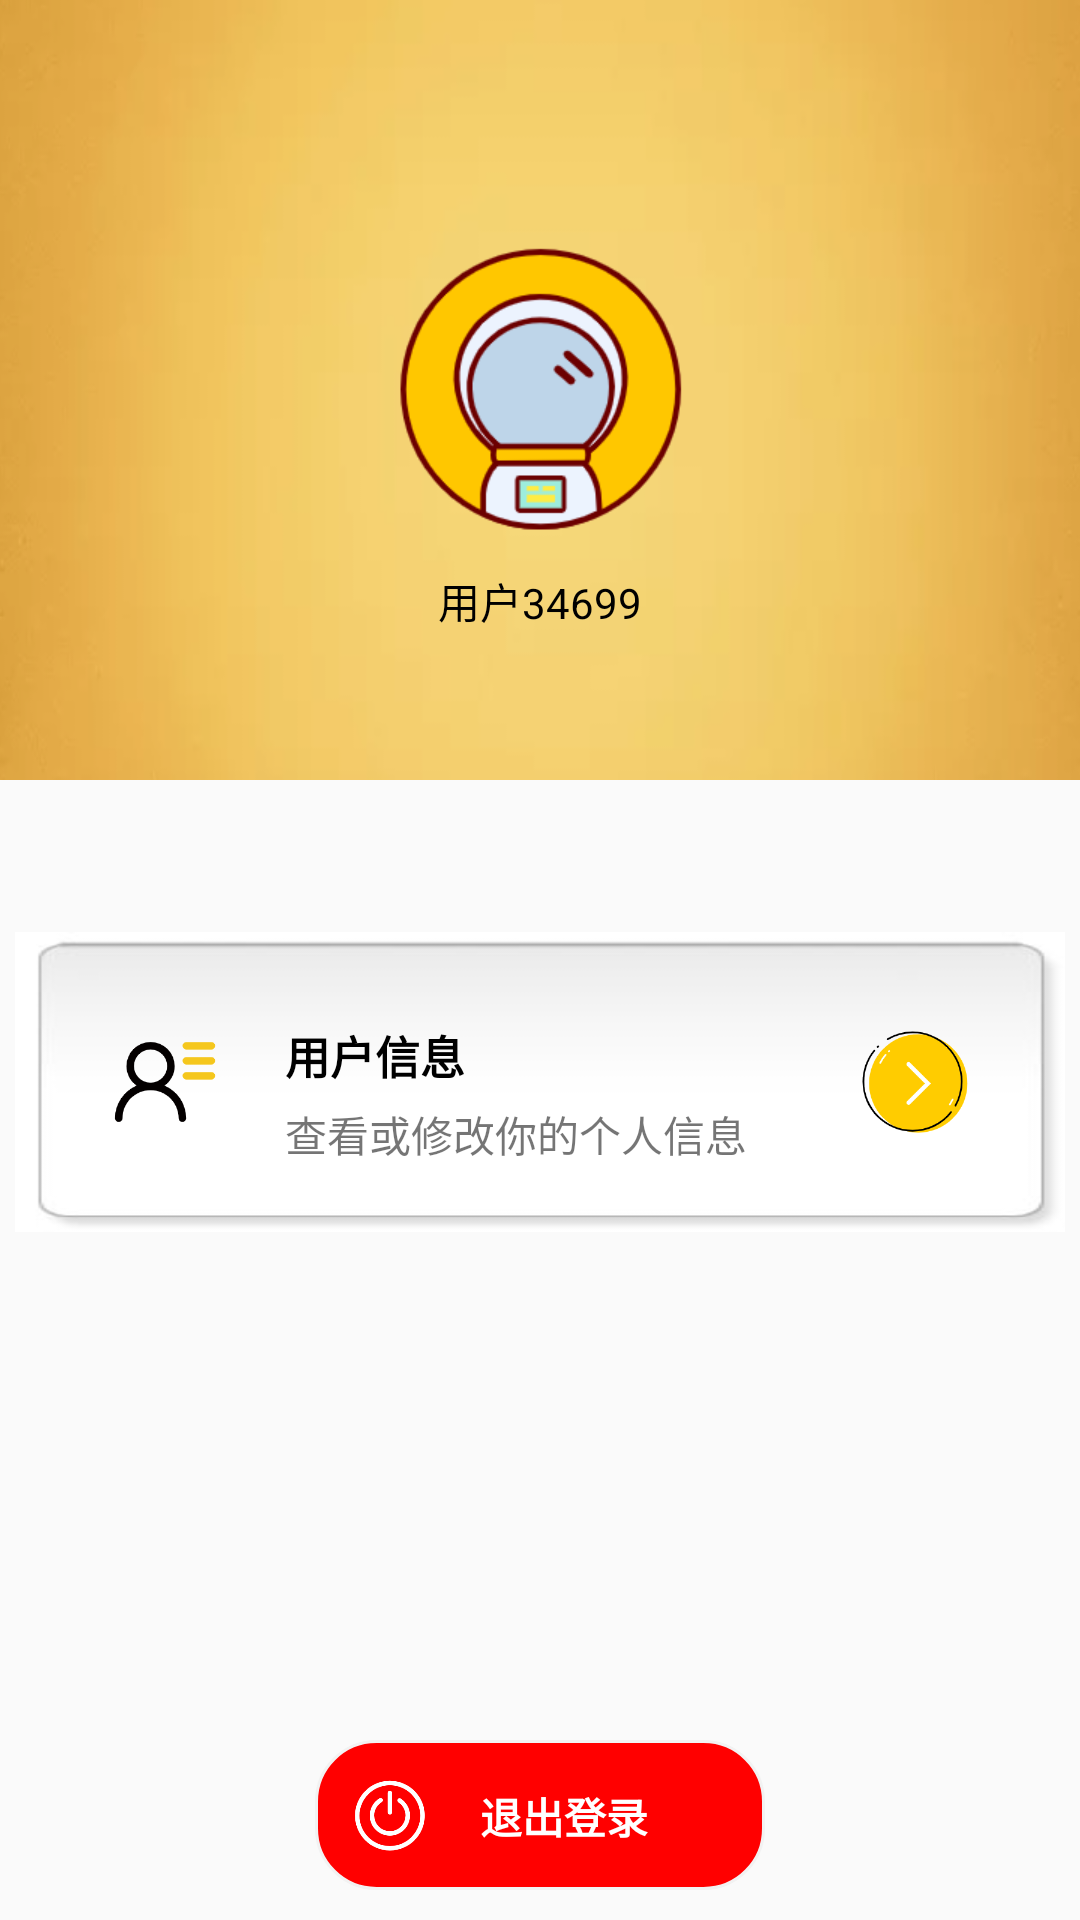

The Android layout XML behind this screen, and the referenced resources:
<!-- AndroidManifest.xml: application theme AppTheme -->
<!-- res/layout/fragment_user.xml -->
<?xml version="1.0" encoding="utf-8"?>
<FrameLayout xmlns:android="http://schemas.android.com/apk/res/android"
    xmlns:tools="http://schemas.android.com/tools"
    android:layout_width="match_parent"
    android:layout_height="match_parent"
    tools:context=".Fragment.UserFragment">

    
    <RelativeLayout
        android:layout_width="match_parent"
        android:layout_height="match_parent">

        <ImageView
            android:layout_width="match_parent"
            android:layout_height="260dp"
            android:background="@drawable/yellowbackground">

        </ImageView>

        <ImageView
            android:id="@+id/user_head"
            android:layout_width="100dp"
            android:layout_height="100dp"
            android:layout_centerHorizontal="true"
            android:layout_marginTop="80dp"
            android:src="@drawable/defalut_head">

        </ImageView>
        <TextView
            android:id="@+id/user_name"
            android:layout_width="wrap_content"
            android:layout_height="wrap_content"
            android:layout_below="@id/user_head"
            android:layout_centerHorizontal="true"
            android:textColor="@color/black"
            android:text="用户34699"
            android:layout_marginTop="10sp">

        </TextView>

        <ImageView
            android:id="@+id/user_sex"
            android:layout_width="15dp"
            android:layout_height="15dp"
            android:layout_below="@id/user_head"
            android:layout_marginLeft="2dp"
            android:layout_marginTop="12dp"
            android:layout_toRightOf="@id/user_name">

        </ImageView>

        <RelativeLayout
            android:layout_width="350dp"
            android:layout_height="100dp"
            android:layout_below="@id/user_name"
            android:layout_centerHorizontal="true"
            android:background="@drawable/whiteback"
            android:layout_marginTop="100dp">

            <ImageView
                android:id="@+id/information"
                android:layout_width="40dp"
                android:layout_height="40dp"
                android:layout_marginLeft="30dp"
                android:layout_marginTop="30dp"
                android:background="@drawable/information">

            </ImageView>

            <TextView
                android:id="@+id/user_information"
                android:layout_width="wrap_content"
                android:layout_height="wrap_content"
                android:layout_marginLeft="20dp"
                android:layout_marginTop="30dp"
                android:layout_toRightOf="@id/information"
                android:text="用户信息"
                android:textColor="@color/black"
                android:textSize="15sp"
                android:textStyle="bold">

            </TextView>

            <TextView
                android:layout_width="wrap_content"
                android:layout_height="wrap_content"
                android:layout_below="@id/user_information"
                android:layout_marginLeft="20dp"
                android:layout_marginTop="5dp"
                android:layout_toRightOf="@id/information"
                android:text="查看或修改你的个人信息">

            </TextView>

            <ImageView
                android:id="@+id/revise"
                android:layout_width="40dp"
                android:layout_height="40dp"
                android:layout_alignParentRight="true"
                android:layout_centerVertical="true"
                android:layout_marginRight="30dp"
                android:src="@drawable/arrow">

            </ImageView>

        </RelativeLayout>

        <RelativeLayout
            android:id="@+id/out"
            android:layout_width="150dp"
            android:layout_height="50dp"
            android:layout_alignParentBottom="true"
            android:layout_centerHorizontal="true"
            android:layout_marginBottom="10dp"

            android:background="@drawable/outstyle">

            <ImageView
                android:id="@+id/outIcon"
                android:layout_width="30dp"
                android:layout_height="30dp"
                android:src="@drawable/outwhite">

            </ImageView>

            <TextView
                android:layout_width="wrap_content"
                android:layout_height="wrap_content"
                android:layout_marginLeft="15dp"
                android:layout_marginTop="5dp"
                android:layout_toRightOf="@id/outIcon"
                android:text="退出登录"
                android:textColor="@color/white"
                android:textStyle="bold">

            </TextView>
        </RelativeLayout>

    </RelativeLayout>

</FrameLayout>
<!-- resources referenced by this layout -->
<resources>
  <color name="black">#000000</color>
  <color name="white">#ffffff</color>
  <!-- drawable arrow: png bitmap (drawable, 10078 bytes) -->
  <!-- drawable defalut_head: png bitmap (drawable, 15464 bytes) -->
  <!-- drawable information: png bitmap (drawable, 5449 bytes) -->
  <!-- drawable outstyle (drawable) -->
  <?xml version="1.0" encoding="utf-8"?>
      <shape xmlns:android="http://schemas.android.com/apk/res/android">
          <solid android:color="@color/red" />
          <stroke android:width="1dip" android:color="#F2F2F2" />
          <corners android:radius="20dp"/>
          <padding android:bottom="10dp"
              android:left="10dp"
              android:right="10dp"
              android:top="10dp"/>
  
      </shape>
  <!-- drawable outwhite: png bitmap (drawable, 7960 bytes) -->
  <!-- drawable whiteback: png bitmap (drawable, 6763 bytes) -->
  <!-- drawable yellowbackground: png bitmap (drawable, 76464 bytes) -->
  <style name="AppTheme" parent="Theme.AppCompat.Light.NoActionBar">
          
          <item name="colorPrimary">#151515</item>
          <item name="colorPrimaryDark">#151515</item>
          <item name="colorAccent">#F1E69C</item>
      </style>
  <color name="red">#ff0000</color>
</resources>
